Photos from the image-classification dataset "skindata-2" in the GitHub repository Deepchavan1/skin-cancer. Its 5 classes are: akiec, bcc, bkl, mel, vasc.

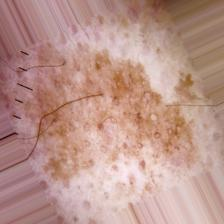
Label: bkl

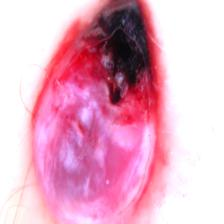
Label: vasc

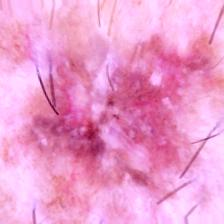
Label: akiec

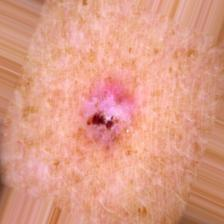
Label: bcc

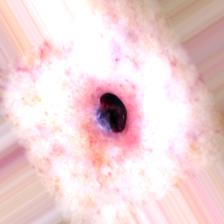
Label: vasc

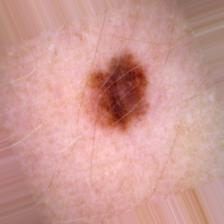
Label: mel
